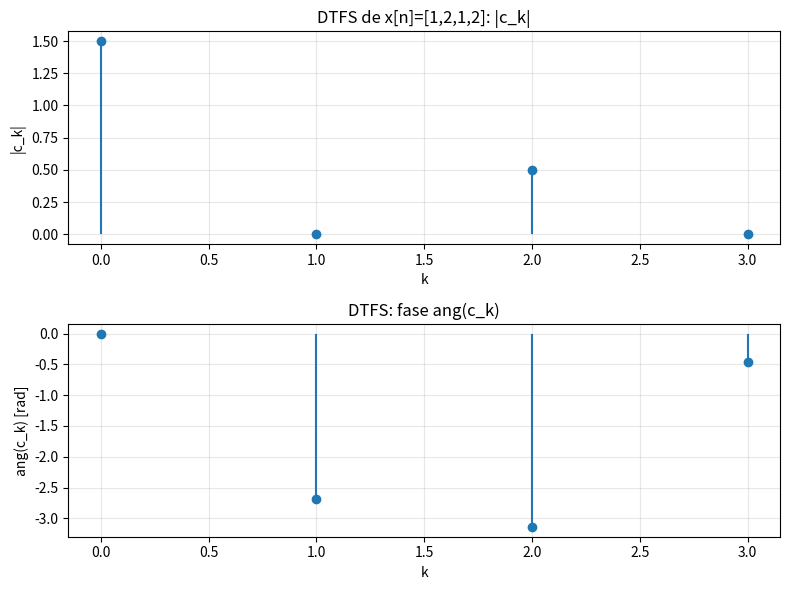

Recreate this plot in Python.
#!/usr/bin/env python3
"""10_dtfs.py

Tema 2 - Series de Fourier discretas (DTFS).
Ejecutar:  python3 10_dtfs.py

Referencias a las láminas del Tema 2:
  - "Señales discretas: la DTFS en detalle":
        síntesis:  x[n] = sum_{k=0}^{N-1} c_k e^{j2pi k n / N}
        análisis:  c_k = (1/N) sum_{n=0}^{N-1} x[n] e^{-j2pi k n / N}
  - "Ejemplo: DTFS de una señal discreta": x[n]=[1,2,1,2] (N=4) ->
        c0=1.5, c1=0, c2=-0.5, c3=0.
"""

import matplotlib.pyplot as plt
import numpy as np

N = 4
x = np.array([1.0, 2.0, 1.0, 2.0])   # un periodo


def dtfs_analisis(xn):
    """Coeficientes c_k = (1/N) sum x[n] e^{-j2pi k n / N}."""
    Nn = len(xn)
    k = np.arange(Nn)
    n = np.arange(Nn)
    # matriz exp(-j2pi kn/N), luego promedio sobre n
    W = np.exp(-1j * 2 * np.pi * np.outer(k, n) / Nn)
    return W @ xn / Nn


def dtfs_sintesis(ck, nn):
    """Reconstruye x[n] = sum c_k e^{j2pi k n / N}."""
    Nn = len(ck)
    k = np.arange(Nn)
    return np.sum(ck[:, None] * np.exp(1j * 2 * np.pi * np.outer(k, nn) / Nn),
                  axis=0)


print("=" * 58)
print("SERIES DE FOURIER DISCRETAS (DTFS)")
print("=" * 58)

ck = dtfs_analisis(x)

print(f"\n[1] x[n] = {x.tolist()}  (periodo N = {N})")
print("\n    k |  c_k")
for k in range(N):
    print(f"    {k} | {ck[k].real:.3f}{ck[k].imag:+.3f}j")

print("\n[2] Verificaciones:")
print(f"    c_0 = {ck[0].real:.2f} (valor medio, debe ser 1.5)")
print(f"    |c_2| = {abs(ck[2]):.2f} (debe ser 0.5)")
print(f"    c_1 = {abs(ck[1]):.2f}, c_3 = {abs(ck[3]):.2f} (deben ser 0)")

# Sintesis: reconstruir y verificar
n = np.arange(N)
x_rec = dtfs_sintesis(ck, n)
print(f"\n[3] Sintesis: x_rec = {np.round(x_rec.real, 6).tolist()}")
print(f"    Error de reconstruccion = {np.max(np.abs(x_rec - x)):.2e}")

# Periodicidad del espectro: c_{k+N} = c_k (misma senal de periodo N=4)
def ck_k(k, xn):
    """Coeficiente c_k con el analisis DTFS para cualquier k entero."""
    Nn = len(xn)
    n = np.arange(Nn)
    return np.sum(xn * np.exp(-1j * 2 * np.pi * k * n / Nn)) / Nn

ck_ext = np.array([ck_k(k, x) for k in range(8)])
print(f"\n[4] Periodicidad (misma senal N=4, k = 0..7):")
for k in range(4):
    print(f"    c_{k+4} = {ck_ext[k+4].real:+.3f}{ck_ext[k+4].imag:+.3f}j "
          f"vs c_{k} = {ck[k].real:+.3f}{ck[k].imag:+.3f}j")
print(f"    (c_{k+4} debe repetir c_{k})")

# Graficas: magnitud y fase de un periodo
fig, (ax1, ax2) = plt.subplots(2, 1, figsize=(8, 6))
ax1.stem(np.arange(N), np.abs(ck), basefmt=" ")
ax1.set_title("DTFS de x[n]=[1,2,1,2]: |c_k|")
ax1.set_xlabel("k"); ax1.set_ylabel("|c_k|"); ax1.grid(alpha=0.3)
ax2.stem(np.arange(N), np.angle(ck), basefmt=" ")
ax2.set_title("DTFS: fase ang(c_k)")
ax2.set_xlabel("k"); ax2.set_ylabel("ang(c_k) [rad]"); ax2.grid(alpha=0.3)
fig.tight_layout()

# ---------------------------------------------------------------------------
# Ejercicios propuestos
# ---------------------------------------------------------------------------
print("\n[ejercicios propuestos]")
print("  E1. Use x[n] = [1, 0, -1, 0] (N=4): calcule c_k y observe que solo")
print("      sobrevive la frecuencia k=1 (un tono).")
print("  E2. Verifique el teorema de Parseval discreto: sum |c_k|^2 =")
print("      (1/N) sum |x[n]|^2.")
print("  E3. Cambie N (p. ej., N=8 con una onda discreta) y compruebe que")
print("      hay exactamente N coeficientes independientes.")
print("  E4. Grafique el espectro en k = -N/2 .. N/2 (simetria hermitiana)")
print("      para una x[n] real.")

plt.show()
